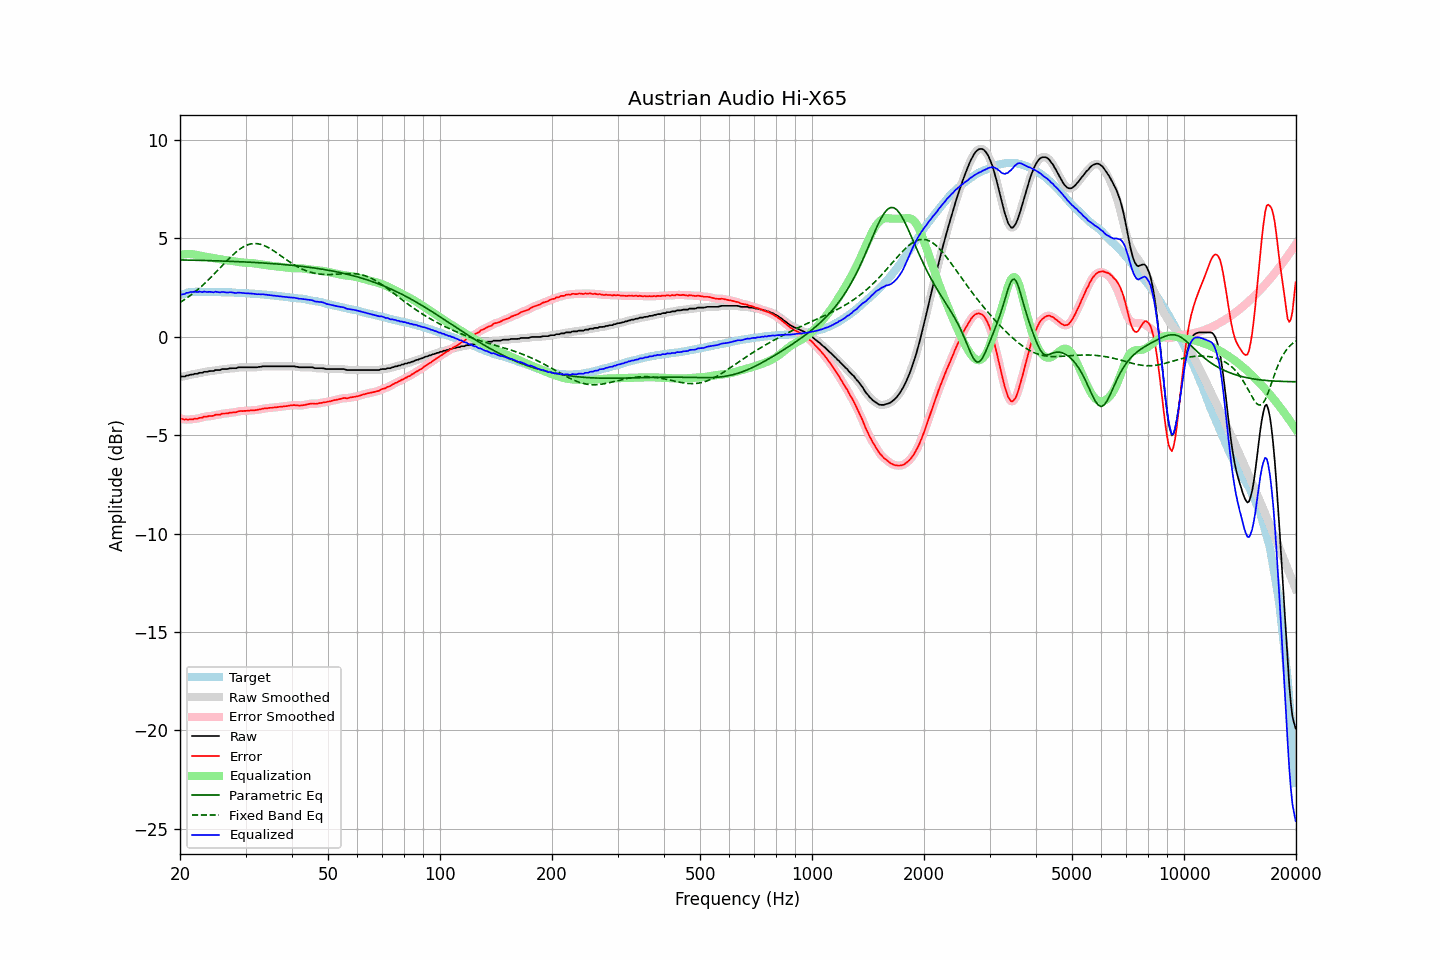

Values plotted in this chart, from the file beside it:
frequency, raw, error, smoothed, error_smoothed, equalization, parametric_eq, fixed_band_eq, equalized_raw, equalized_smoothed, target
20.00, -2.04, -4.15, -2.04, -4.15, 4.16, 3.90, 1.74, 2.12, 2.12, 2.11
20.20, -2.02, -4.16, -2.03, -4.17, 4.17, 3.90, 1.79, 2.15, 2.14, 2.14
20.40, -2.02, -4.19, -2.02, -4.19, 4.18, 3.90, 1.84, 2.16, 2.17, 2.17
20.61, -2.02, -4.21, -2.00, -4.20, 4.19, 3.90, 1.90, 2.17, 2.19, 2.19
20.81, -1.97, -4.19, -1.99, -4.21, 4.20, 3.90, 1.95, 2.23, 2.21, 2.22
21.02, -1.97, -4.22, -1.96, -4.20, 4.20, 3.90, 2.01, 2.23, 2.24, 2.25
21.23, -1.94, -4.20, -1.94, -4.20, 4.20, 3.89, 2.07, 2.26, 2.26, 2.26
21.44, -1.92, -4.19, -1.93, -4.20, 4.20, 3.89, 2.13, 2.28, 2.27, 2.27
21.66, -1.92, -4.20, -1.90, -4.18, 4.19, 3.89, 2.19, 2.27, 2.28, 2.28
21.87, -1.88, -4.16, -1.90, -4.18, 4.18, 3.89, 2.26, 2.30, 2.28, 2.28
22.09, -1.88, -4.17, -1.88, -4.16, 4.16, 3.89, 2.33, 2.28, 2.28, 2.29
22.31, -1.88, -4.17, -1.86, -4.15, 4.15, 3.88, 2.39, 2.27, 2.29, 2.29
22.54, -1.83, -4.12, -1.85, -4.14, 4.13, 3.88, 2.46, 2.30, 2.28, 2.29
22.76, -1.83, -4.12, -1.83, -4.11, 4.11, 3.88, 2.54, 2.28, 2.28, 2.29
22.99, -1.83, -4.11, -1.81, -4.09, 4.09, 3.88, 2.61, 2.27, 2.29, 2.28
23.22, -1.78, -4.06, -1.80, -4.08, 4.08, 3.88, 2.68, 2.30, 2.28, 2.28
23.45, -1.78, -4.05, -1.78, -4.05, 4.06, 3.87, 2.76, 2.28, 2.28, 2.28
23.69, -1.78, -4.05, -1.76, -4.04, 4.05, 3.87, 2.84, 2.27, 2.28, 2.28
23.92, -1.75, -4.02, -1.76, -4.03, 4.03, 3.87, 2.92, 2.28, 2.28, 2.27
24.16, -1.74, -4.02, -1.75, -4.03, 4.02, 3.87, 3.00, 2.28, 2.27, 2.28
24.40, -1.74, -4.02, -1.73, -4.01, 4.01, 3.86, 3.08, 2.27, 2.27, 2.28
24.65, -1.74, -4.01, -1.72, -4.00, 4.00, 3.86, 3.16, 2.26, 2.27, 2.27
24.89, -1.69, -3.96, -1.71, -3.98, 3.98, 3.86, 3.25, 2.29, 2.28, 2.27
25.14, -1.69, -3.96, -1.70, -3.97, 3.97, 3.86, 3.33, 2.28, 2.27, 2.27
25.39, -1.69, -3.96, -1.68, -3.95, 3.95, 3.85, 3.42, 2.26, 2.27, 2.27
25.65, -1.69, -3.96, -1.67, -3.94, 3.94, 3.85, 3.51, 2.25, 2.26, 2.27
25.91, -1.64, -3.90, -1.66, -3.92, 3.92, 3.85, 3.59, 2.28, 2.27, 2.26
26.16, -1.64, -3.90, -1.64, -3.90, 3.91, 3.85, 3.68, 2.27, 2.27, 2.26
26.43, -1.64, -3.90, -1.64, -3.89, 3.90, 3.84, 3.76, 2.26, 2.26, 2.26
26.69, -1.64, -3.90, -1.63, -3.89, 3.89, 3.84, 3.85, 2.25, 2.25, 2.26
26.96, -1.63, -3.89, -1.62, -3.88, 3.88, 3.84, 3.93, 2.25, 2.25, 2.26
27.23, -1.60, -3.86, -1.61, -3.87, 3.87, 3.83, 4.01, 2.27, 2.26, 2.26
27.50, -1.60, -3.85, -1.60, -3.85, 3.85, 3.83, 4.09, 2.26, 2.25, 2.26
27.77, -1.60, -3.84, -1.60, -3.85, 3.84, 3.83, 4.17, 2.24, 2.24, 2.24
28.05, -1.60, -3.84, -1.60, -3.84, 3.83, 3.82, 4.24, 2.23, 2.23, 2.24
28.33, -1.60, -3.83, -1.59, -3.82, 3.82, 3.82, 4.31, 2.22, 2.23, 2.23
28.62, -1.56, -3.79, -1.57, -3.80, 3.80, 3.82, 4.38, 2.24, 2.23, 2.23
28.90, -1.55, -3.78, -1.55, -3.78, 3.79, 3.81, 4.44, 2.24, 2.24, 2.23
29.19, -1.55, -3.77, -1.55, -3.77, 3.78, 3.81, 4.50, 2.23, 2.24, 2.22
29.48, -1.55, -3.78, -1.55, -3.77, 3.77, 3.81, 4.55, 2.22, 2.22, 2.23
29.78, -1.55, -3.77, -1.55, -3.77, 3.76, 3.80, 4.59, 2.22, 2.22, 2.22
30.08, -1.55, -3.76, -1.55, -3.76, 3.76, 3.80, 4.63, 2.21, 2.21, 2.22
30.38, -1.55, -3.75, -1.55, -3.76, 3.75, 3.79, 4.67, 2.21, 2.21, 2.20
30.68, -1.55, -3.75, -1.55, -3.75, 3.75, 3.79, 4.69, 2.20, 2.20, 2.20
30.99, -1.55, -3.74, -1.55, -3.74, 3.75, 3.79, 4.71, 2.20, 2.20, 2.19
31.30, -1.55, -3.74, -1.55, -3.74, 3.74, 3.78, 4.73, 2.19, 2.19, 2.19
31.61, -1.55, -3.74, -1.55, -3.74, 3.73, 3.78, 4.74, 2.18, 2.18, 2.19
31.93, -1.55, -3.73, -1.55, -3.73, 3.72, 3.77, 4.73, 2.17, 2.17, 2.18
32.24, -1.55, -3.71, -1.54, -3.72, 3.71, 3.77, 4.73, 2.16, 2.16, 2.17
32.57, -1.53, -3.69, -1.54, -3.70, 3.70, 3.76, 4.72, 2.17, 2.16, 2.16
32.89, -1.53, -3.69, -1.52, -3.68, 3.68, 3.76, 4.70, 2.15, 2.16, 2.16
33.22, -1.51, -3.66, -1.51, -3.66, 3.67, 3.75, 4.67, 2.16, 2.16, 2.15
33.55, -1.50, -3.65, -1.50, -3.65, 3.66, 3.75, 4.65, 2.16, 2.15, 2.15
33.89, -1.50, -3.64, -1.50, -3.64, 3.64, 3.74, 4.61, 2.14, 2.15, 2.14
34.23, -1.50, -3.63, -1.50, -3.63, 3.63, 3.74, 4.57, 2.13, 2.13, 2.14
34.57, -1.50, -3.62, -1.50, -3.62, 3.62, 3.73, 4.53, 2.12, 2.12, 2.12
34.92, -1.50, -3.61, -1.50, -3.61, 3.61, 3.72, 4.48, 2.11, 2.11, 2.11
35.27, -1.50, -3.61, -1.50, -3.60, 3.60, 3.72, 4.43, 2.10, 2.10, 2.11
35.62, -1.50, -3.60, -1.50, -3.60, 3.60, 3.71, 4.38, 2.10, 2.10, 2.10
35.97, -1.50, -3.58, -1.50, -3.59, 3.59, 3.71, 4.33, 2.09, 2.09, 2.08
... 635 more rows
